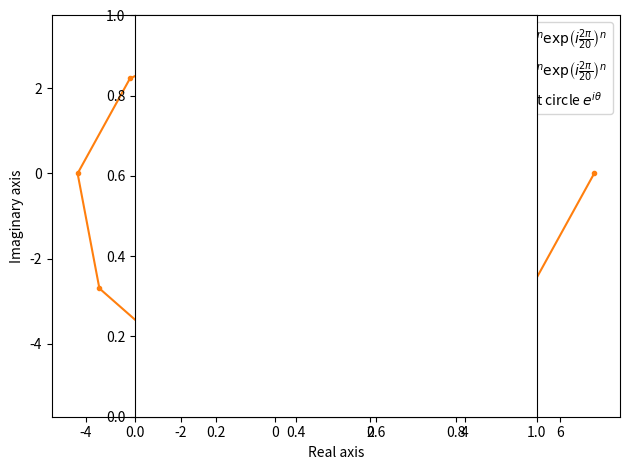

Write Python code to recreate this figure.
#!/usr/bin/env python

import matplotlib.pyplot as plt
import numpy as n

m=n.arange(21)

theta=2.0*n.pi/10.0

z=0.9*n.exp(1j*theta)

plt.plot(n.real(z**m),n.imag(z**m),".-",label="$0.9^n \mathrm{exp}\left(i \\frac{2\pi}{20}\\right)^n$")

z=1.1*n.exp(1j*theta)
plt.plot(n.real(z**m),n.imag(z**m),".-",label="$1.1^n \mathrm{exp}\left(i \\frac{2\pi}{20}\\right)^n$")

plt.plot(n.cos(n.linspace(0,2*n.pi,num=1000)),n.sin(n.linspace(0,2*n.pi,num=1000)),color="grey",label="Unit circle $e^{i\\theta}$")
plt.legend()
plt.xlabel("Real axis")
plt.ylabel("Imaginary axis")
plt.axes().set_aspect('equal')
plt.tight_layout()
plt.savefig("spiral.png")
plt.show()

